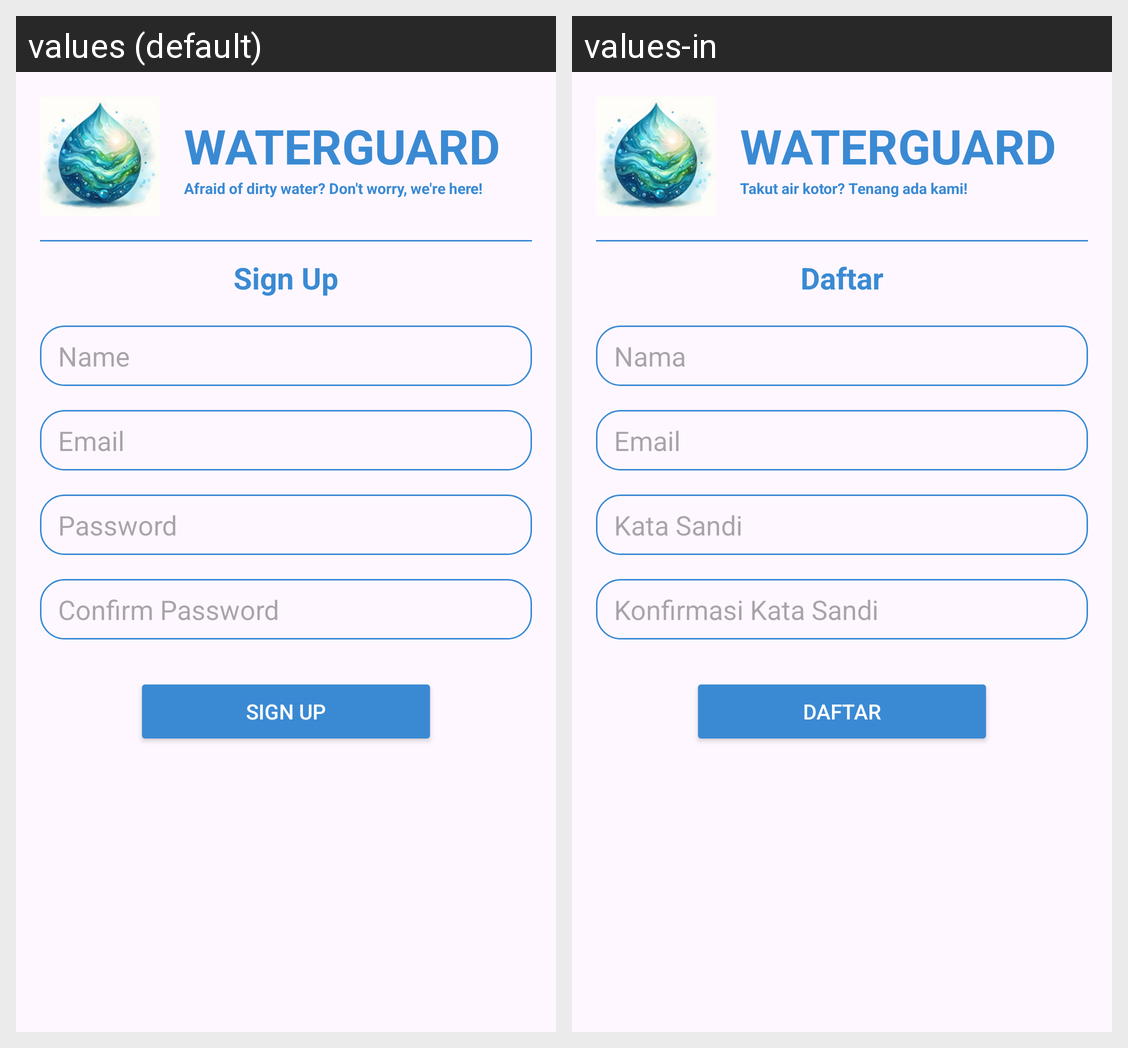

Strings drawn on this Android screen and how each of the app's shown locales translates them:
Android screen res/layout/activity_sign_up.xml rendered under 2 locales, left to right: values (default), values-in. Device: Nexus 5 (rendered at 1080×1920; each locale shown at half size, 540×960, under a caption strip naming it); theme Theme.WaterGuard.
Strings drawn on this screen, with the default value and each locale's value (text and hints the layout hard-codes, and strings that could not be matched under every locale, appear in the picture but are not listed):

welcome_desc
  values: Afraid of dirty water? Don't worry, we're here!
  values-in: Takut air kotor? Tenang ada kami!

sign_up
  values: Sign Up
  values-in: Daftar

name
  values: Name
  values-in: Nama

email
  values: Email
  values-in: Email

password
  values: Password
  values-in: Kata Sandi

confirm_password
  values: Confirm Password
  values-in: Konfirmasi Kata Sandi
